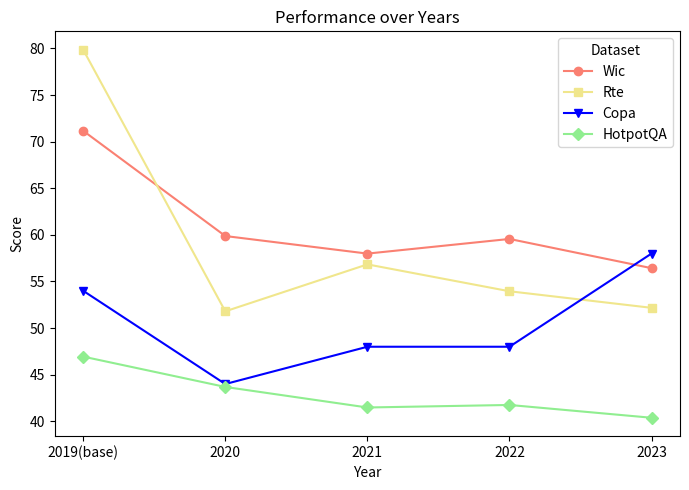

Write the Python code that produced this figure.
import pandas as pd
import matplotlib.pyplot as plt

# Data provided by the user
data = {
    "dataset": ["Wic", "Rte", "Copa", "hotpot-acc"],
    "2019(base)": [71.15987461, 79.85611511, 54, 46.94119641],
    "2020": [59.87460815, 51.79856115, 44, 43.68751059],
    "2021": [57.99, 56.834532, 48, 41.484494],
    "2022": [59.56112, 53.95, 48, 41.75563464],
    "2023": [56.42633229, 52.17391, 58, 40.3829]
}

# Create a DataFrame
df = pd.DataFrame(data)

# Setting the 'dataset' column as the index
df.set_index('dataset', inplace=True)

# Transposing the DataFrame to have years as the x-axis and datasets as lines
df = df.transpose()

# Plotting the data
plt.figure(figsize=(7, 5))
print(df)
plt.plot(df.index, df['Wic'], marker='o', label='Wic', color="salmon")

# Plot for Rte
plt.plot(df.index, df['Rte'], marker='s', label='Rte', color="khaki")

# Plot for Copa
plt.plot(df.index, df['Copa'], marker='v', label='Copa', color="blue")

# Plot for hotpot-acc (HotpotQA)
plt.plot(df.index, df['hotpot-acc'], marker='D', label='HotpotQA', color="lightgreen")


plt.title('Performance over Years')
plt.xlabel('Year')
plt.ylabel('Score')
plt.legend(title='Dataset')

plt.tight_layout()
plt.savefig('./performance_chart.png')
plt.show()



